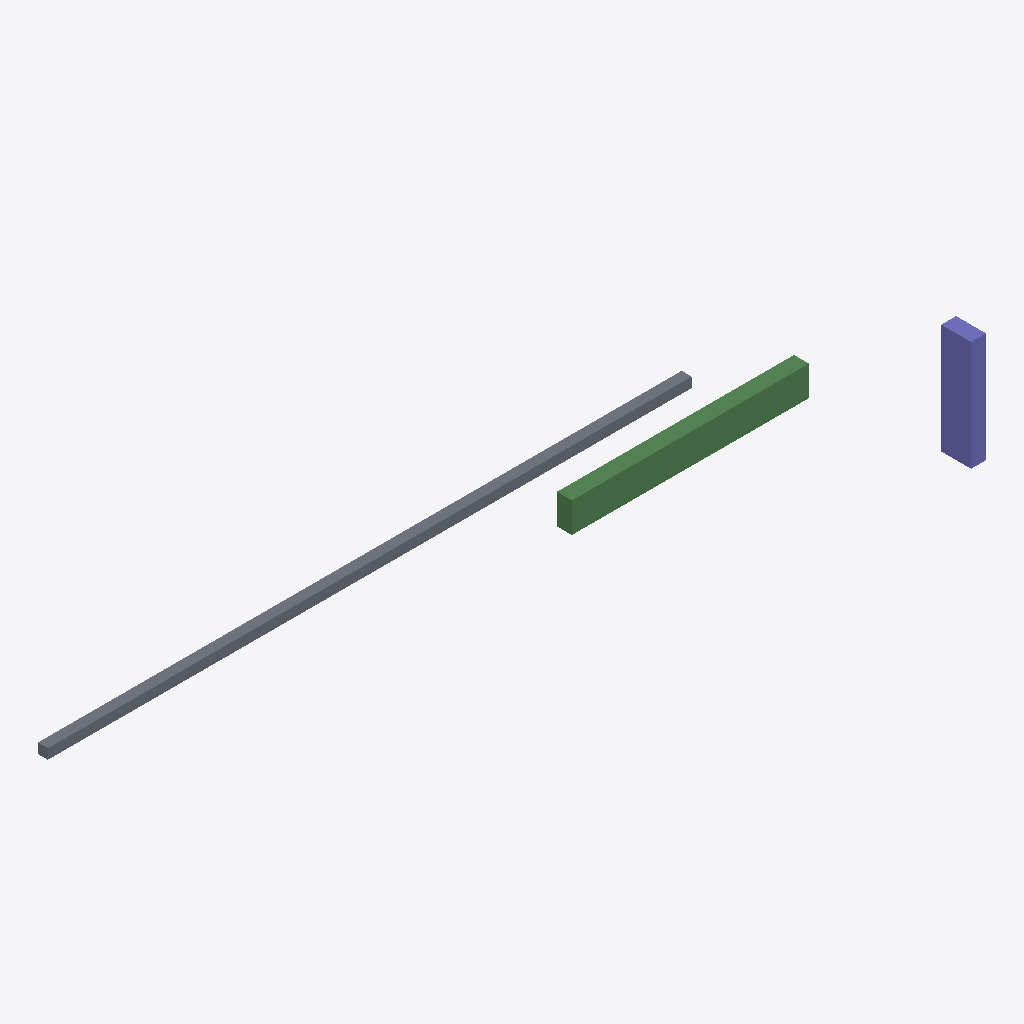
Isometric view of an IFC building model (IFC-SPF (STEP), schema IFC4, length unit metre), seen from the south-west, elements coloured by IFC class: 1 slab (grey), 1 beam (green), 1 column (violet).
Extent 7.3 m × 2.2 m × 1.6 m (x, y, z). Elements (3): 1 IfcBeam, 1 IfcColumn, 1 IfcSlab.

HEADER;
FILE_DESCRIPTION(('ViewDefinition[DesignTransferView]'),'2;1');
FILE_NAME('uploaded-shapes.ifc','2026-10-18T21:50:00',(''),(''),'Eng Gustavo G regression fixture','Eng Gustavo G','');
FILE_SCHEMA(('IFC4'));
ENDSEC;
DATA;
#1=IFCPROJECT('1UPLOADEDPROJECT00000000',$,'Uploaded IFC regression shapes',$,$,$,$,(#10),#5);
#12=IFCSITE('1UPLOADSITE0000000000000',$,'Site',$,$,$,$,$,$,$,$,$,$,$);
#13=IFCBUILDINGSTOREY('1UPLOADSTOREY000000000',$,'Regression storey',$,$,$,$,$,$,$);
#300=IFCSLAB('1UPLOADSLABL10000000000',$,'L1',$,$,#309,#306,$,$);
#100=IFCBEAM('1UPLOADBEAMV10000000000',$,'V1',$,$,#109,#106,$,$);
#200=IFCCOLUMN('1UPLOADCOLUMNP100000000',$,'P1',$,$,#209,#206,$,$);
ENDSEC;
